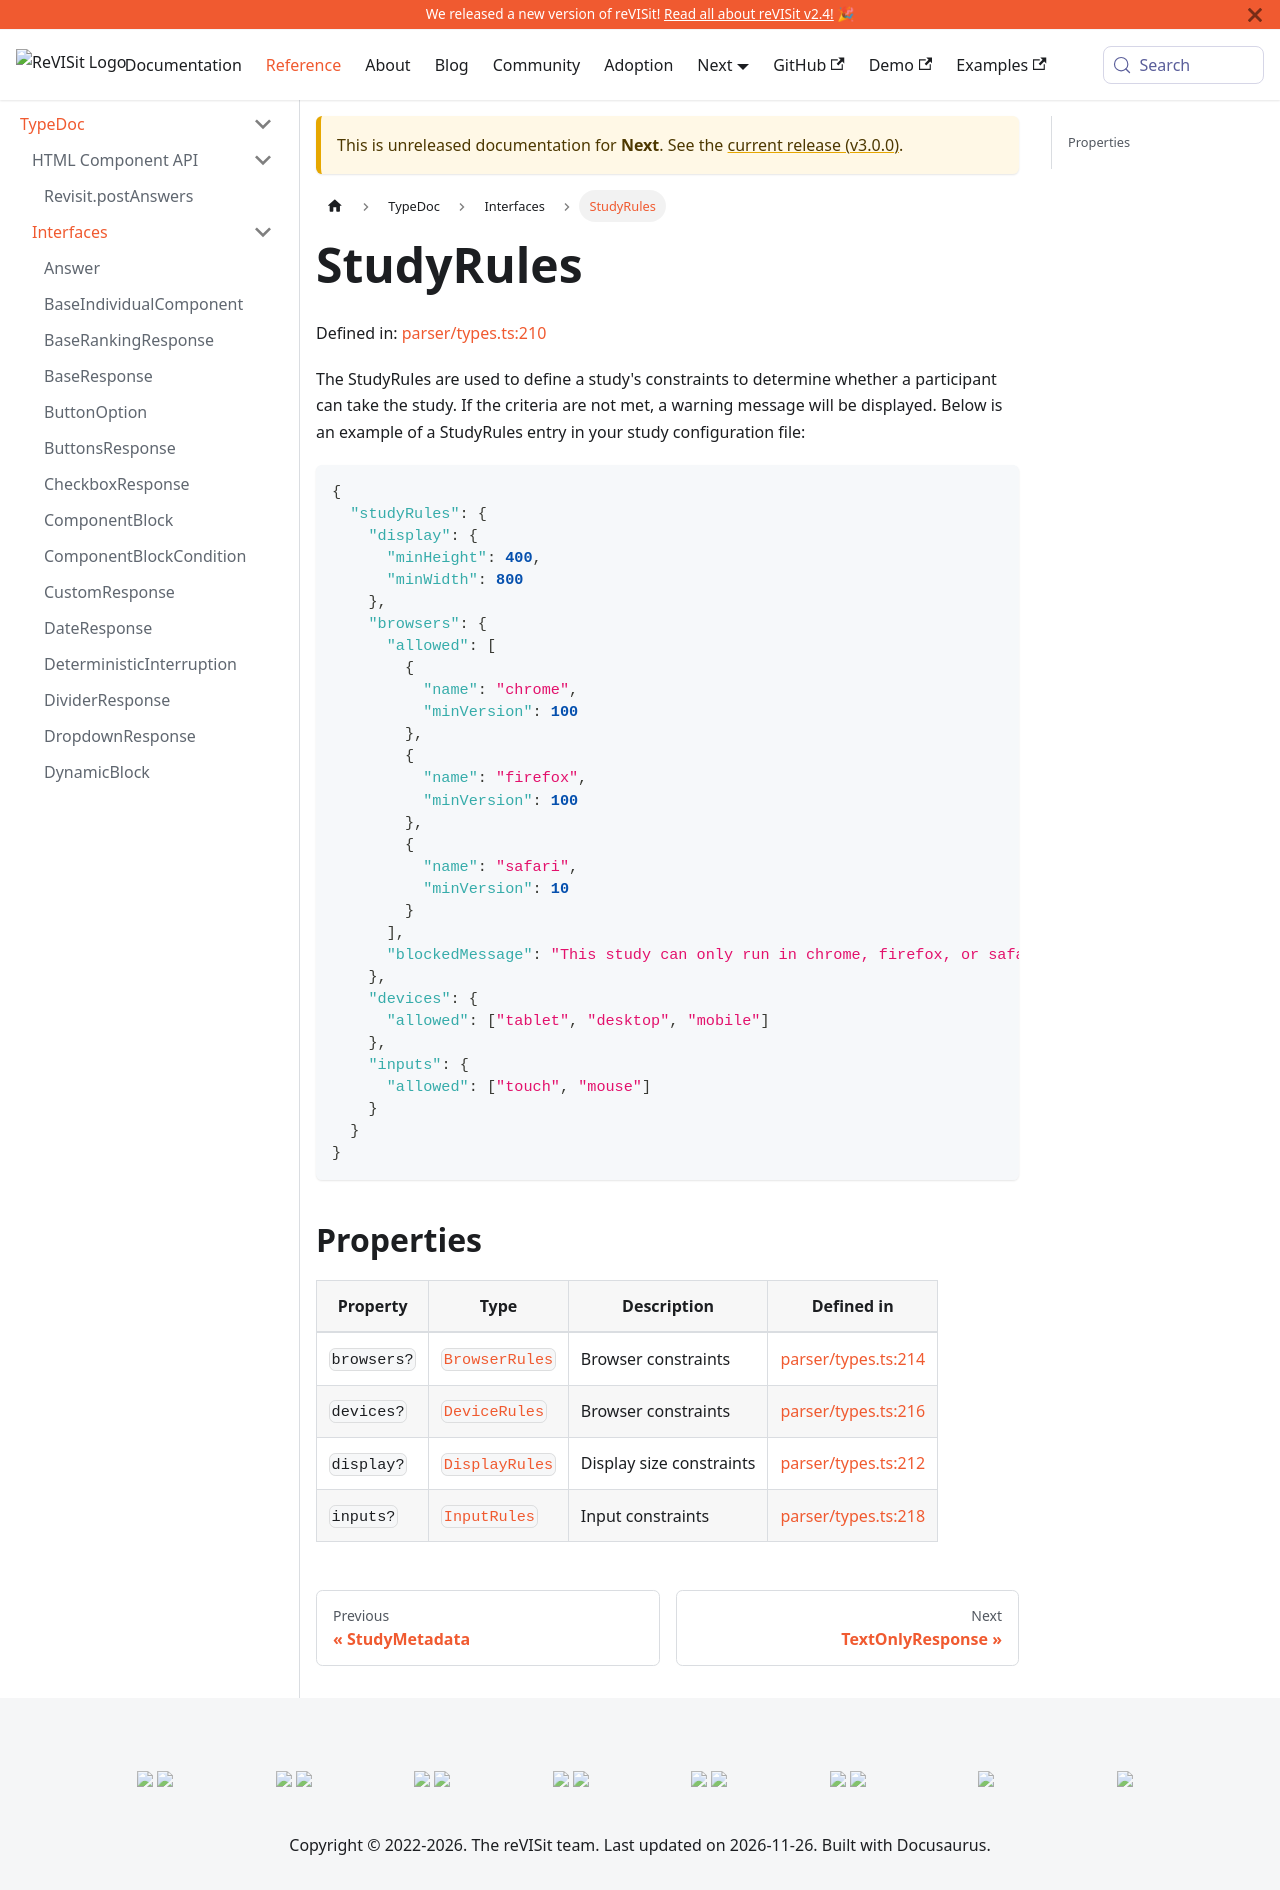

repository: revisit-studies/reVISit-studies.github.io · page: PR293/docs/next/typedoc/interfaces/StudyRules/index.html · generator: docusaurus

# StudyRules

Defined in: [parser/types.ts:165](https://github.com/revisit-studies/study/blob/fb7b64f6ea729ee3d5a0457224326b40ce119176/src/parser/types.ts#L165)

The StudyRules are used to define a study's constraints to determine whether a participant can take the study.
If the criteria are not met, a warning message will be displayed.
Below is an example of a StudyRules entry in your study configuration file:
```json
{
  "studyRules": {
    "display": {
      "minHeight": 400,
      "minWidth": 800
    },
    "browsers": {
      "allowed": [
        {
          "name": "chrome",
          "minVersion": 100
        },
        {
          "name": "firefox",
          "minVersion": 100
        },
        {
          "name": "safari",
          "minVersion": 10
        }
      ],
      "blockedMessage": "This study can only run in chrome, firefox, or safari."
    },
    "devices": {
      "allowed": ["tablet", "desktop", "mobile"]
    },
    "inputs": {
      "allowed": ["touch", "mouse"]
    }
  }
}
```

## Properties

| Property | Type | Description | Defined in |
| ------ | ------ | ------ | ------ |
| <a id="browsers"></a> `browsers?` | [`BrowserRules`](../type-aliases/BrowserRules.md) | Browser constraints | [parser/types.ts:169](https://github.com/revisit-studies/study/blob/fb7b64f6ea729ee3d5a0457224326b40ce119176/src/parser/types.ts#L169) |
| <a id="devices"></a> `devices?` | [`DeviceRules`](../type-aliases/DeviceRules.md) | Browser constraints | [parser/types.ts:171](https://github.com/revisit-studies/study/blob/fb7b64f6ea729ee3d5a0457224326b40ce119176/src/parser/types.ts#L171) |
| <a id="display"></a> `display?` | [`DisplayRules`](../type-aliases/DisplayRules.md) | Display size constraints | [parser/types.ts:167](https://github.com/revisit-studies/study/blob/fb7b64f6ea729ee3d5a0457224326b40ce119176/src/parser/types.ts#L167) |
| <a id="inputs"></a> `inputs?` | [`InputRules`](../type-aliases/InputRules.md) | Input constraints | [parser/types.ts:173](https://github.com/revisit-studies/study/blob/fb7b64f6ea729ee3d5a0457224326b40ce119176/src/parser/types.ts#L173) |
